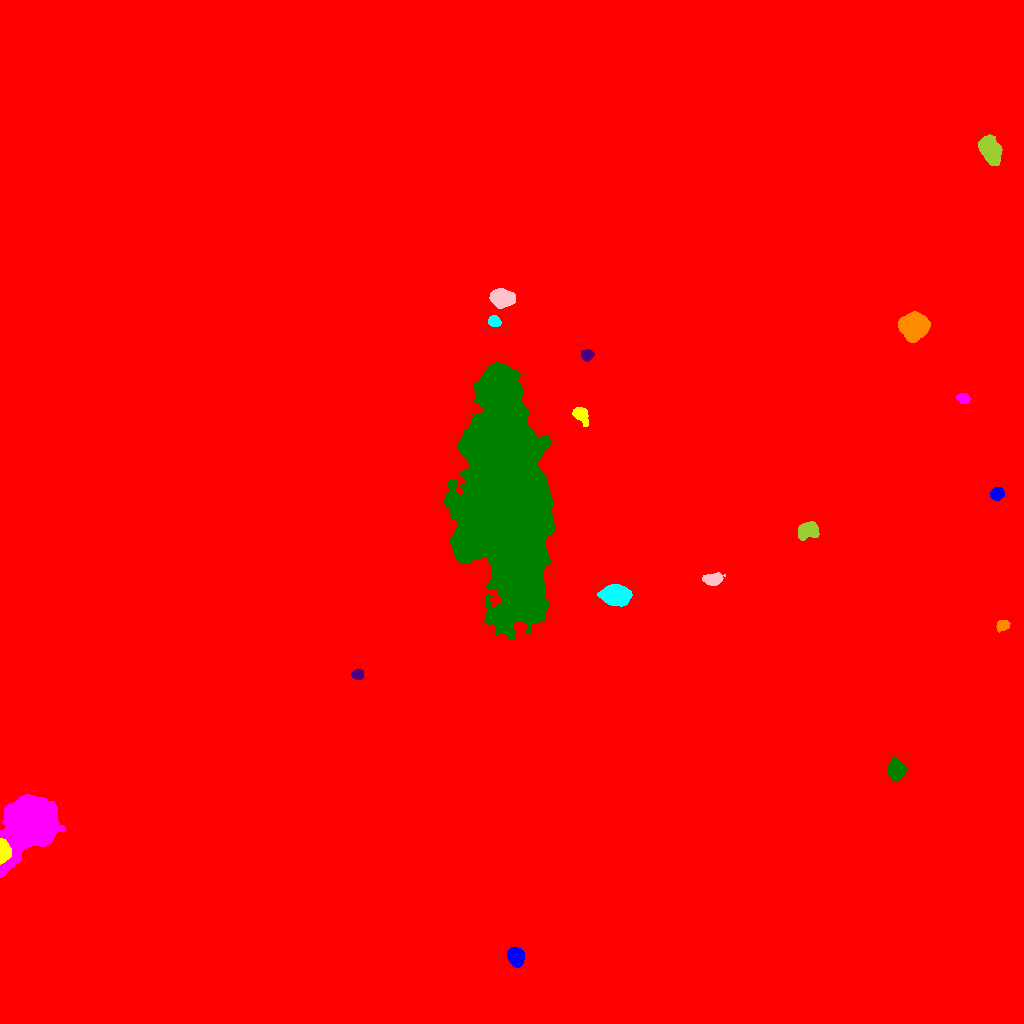

The file beside this chart, header and first rows:
ID, X, Y, A, B, theta, total_flux, mu_max, mu_median, mu_mean, R_fwhm, R_e, R10, R90, x_start, x_end, y_start, y_end, area, greylevel
0, 517.2, 513.6, 295.3, 284.4, -0.1039, 3111514, 42.0, 2.0, 3.045, 19.43, 245.9, 81.54, 424.8, 0, 1023, 0, 1023, 1021737, 3.045
1, 515.6, 66.71, 4.116, 3.475, -1.209, 4828, 41.0, 14.0, 16.31, 5.836, 4.853, 1.954, 7.777, 507, 524, 56, 76, 296, 33.31
2, 3.098, 172.1, 5.24, 2.679, 1.564, 4816, 58.0, 17.0, 20.07, 4.442, 4.334, 1.596, 7.136, 0, 11, 159, 185, 240, 70.07
3, 31.2, 198.5, 14.49, 9.722, 0.9429, 82569, 132.0, 17.0, 28.49, 11.1, 12.15, 4.687, 22.89, 0, 65, 146, 229, 2898, 45.49
4, 896.3, 253, 4.355, 3.786, -1.567, 4723, 37.0, 13.0, 14.31, 5.944, 5.171, 2.034, 8.311, 887, 906, 242, 265, 330, 31.31
5, 357.5, 349, 2.68, 2.147, 0.1142, 650.0, 13.0, 5.0, 5.603, 3.909, 3.09, 1.262, 4.82, 351, 363, 344, 354, 116, 23.6
6, 1002, 397.9, 3.168, 2.512, 0.392, 974.0, 14.0, 7.0, 7.269, 4.754, 3.613, 1.493, 5.614, 996, 1010, 391, 403, 134, 33.27
7, 616.6, 428.2, 6.264, 4.354, -0.1631, 9524, 42.0, 14.0, 16.51, 8.176, 6.699, 2.706, 10.69, 597, 632, 417, 439, 577, 33.51
8, 712.7, 444.1, 4.459, 2.725, 0.1217, 2362, 27.0, 9.0, 10.5, 4.754, 4.37, 1.693, 7.069, 702, 725, 438, 451, 225, 26.5
9, 807.8, 493.1, 5.108, 3.647, 0.3358, 2570, 16.0, 8.0, 7.859, 7.291, 5.528, 2.326, 8.5, 798, 819, 483, 502, 327, 24.86
10, 696.1, 533.1, 4.399, 4.031, 0.2745, 5939, 43.0, 13.0, 15.84, 6.077, 5.293, 2.111, 8.686, 684, 707, 522, 543, 375, 32.84
11, 997.2, 529.7, 2.997, 2.733, 0.5971, 1659, 24.0, 10.0, 10.24, 4.549, 3.7, 1.493, 5.809, 990, 1004, 523, 536, 162, 27.24
12, 580.6, 609.1, 4.256, 2.926, -0.8327, 1324, 16.0, 5.0, 5.911, 4.886, 4.222, 1.596, 6.956, 572, 588, 597, 616, 224, 29.91
13, 963.1, 625.2, 3.118, 2.368, -0.2505, 860.0, 15.0, 7.0, 6.935, 4.146, 3.523, 1.382, 5.441, 956, 970, 620, 630, 124, 22.94
14, 508, 514.8, 54.39, 18.22, -1.452, 513907, 86.0, 21.0, 27.24, 38.57, 37.45, 15.02, 62, 443, 555, 384, 662, 18867, 43.24
15, 587, 668.4, 2.924, 2.569, 0.1584, 1169, 19.0, 9.0, 8.992, 4.514, 3.568, 1.382, 5.499, 581, 594, 662, 674, 130, 28.99
16, 914, 697.6, 5.937, 5.478, 0.04767, 18322, 77.0, 18.5, 25.1, 7.695, 7.069, 2.764, 11.97, 898, 930, 681, 712, 730, 41.1
17, 493.9, 702.1, 2.822, 2.404, -0.3933, 1265, 20.0, 9.0, 9.656, 4.442, 3.385, 1.382, 5.262, 488, 501, 697, 708, 131, 48.66
18, 502.6, 725.7, 5.419, 3.82, -0.1339, 8176, 50.0, 17.0, 19.75, 6.604, 5.781, 2.326, 9.39, 489, 515, 715, 735, 414, 40.75
19, 990.1, 873.8, 7.05, 4.185, -1.027, 3901, 18.0, 7.0, 7.237, 7.653, 6.84, 2.706, 10.9, 978, 1002, 858, 889, 539, 24.24
